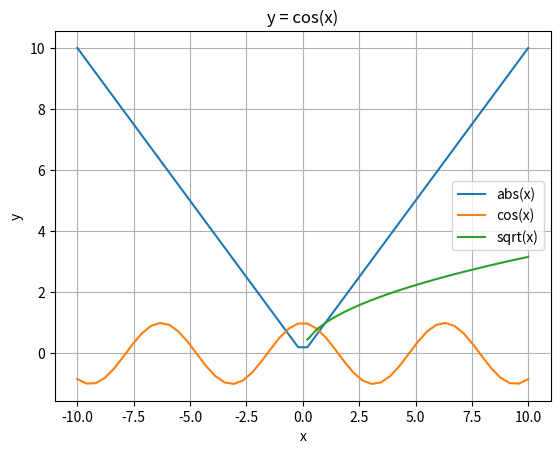

The script that saved this image:
import numpy as np
import matplotlib.pyplot as plt

x = np.linspace(-10, 10, 50)
y = np.abs(x)

plt.plot(x, y, label = "abs(x)")
plt.legend()
plt.xlabel('x')
plt.ylabel('y')

x = np.linspace(-10, 10, 50)
y = np.cos(x)
plt.plot(x, y, label="cos(x)")
plt.title("y = cos(x)")
plt.legend()
plt.xlabel('x')
plt.ylabel('y')

x = np.linspace(-10, 10, 50)
y = np.sqrt(x)
plt.plot(x, y, label="sqrt(x)")
plt.legend()
plt.xlabel('x')
plt.ylabel('y')






plt.grid()
plt.show()
